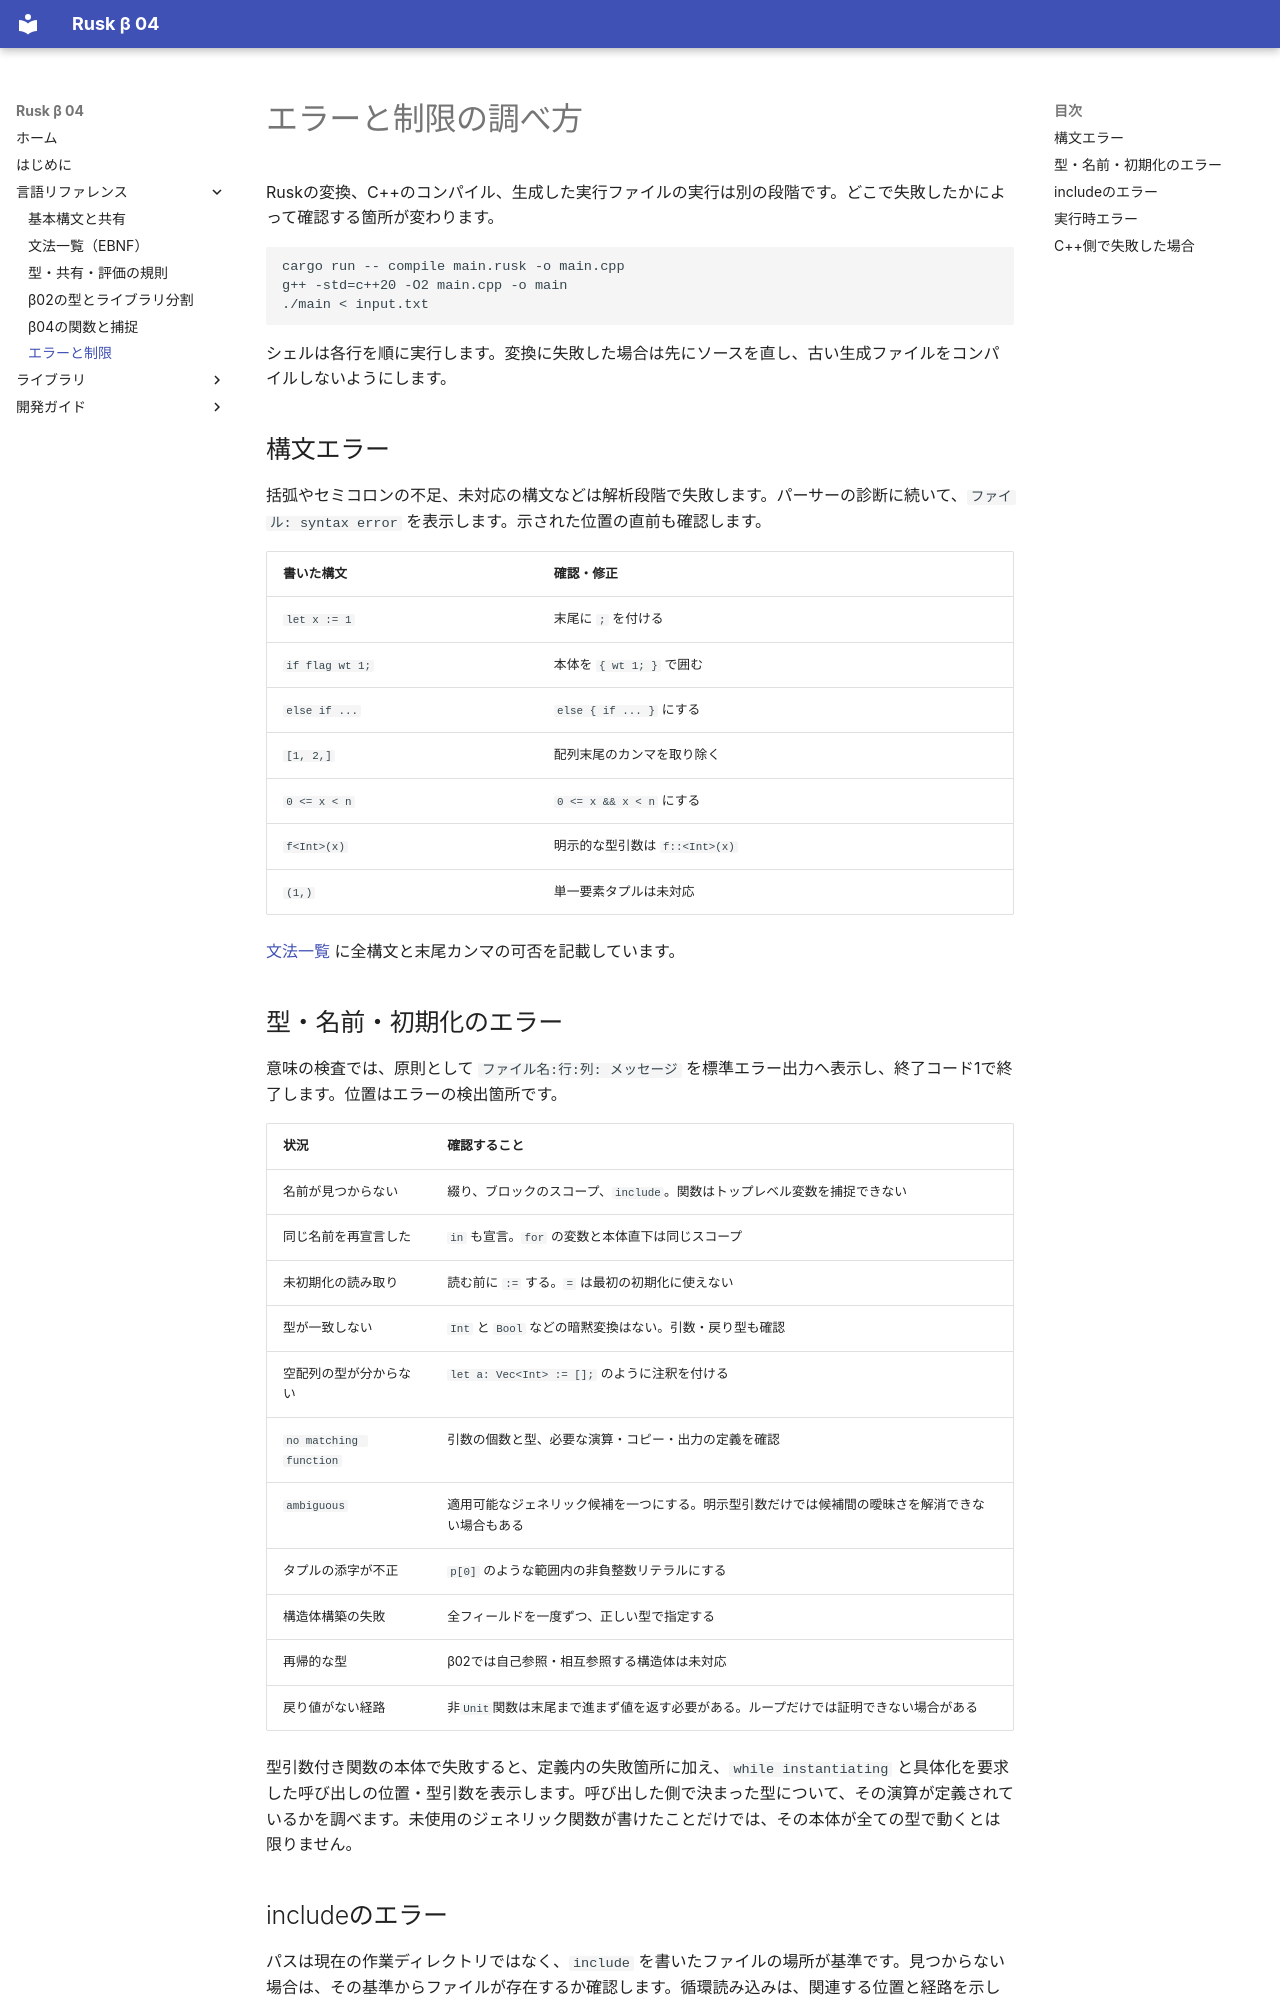

repository: shogo314/rusk_b_04 · page: reference/errors/index.html · generator: mkdocs

# エラーと制限の調べ方

Ruskの変換、C++のコンパイル、生成した実行ファイルの実行は別の段階です。どこで失敗したかによって確認する箇所が変わります。

```bash
cargo run -- compile main.rusk -o main.cpp
g++ -std=c++20 -O2 main.cpp -o main
./main < input.txt
```

シェルは各行を順に実行します。変換に失敗した場合は先にソースを直し、古い生成ファイルをコンパイルしないようにします。

## 構文エラー

括弧やセミコロンの不足、未対応の構文などは解析段階で失敗します。パーサーの診断に続いて、`ファイル: syntax error` を表示します。示された位置の直前も確認します。

| 書いた構文 | 確認・修正 |
|---|---|
| `let x := 1` | 末尾に `;` を付ける |
| `if flag wt 1;` | 本体を `{ wt 1; }` で囲む |
| `else if ...` | `else { if ... }` にする |
| `[1, 2,]` | 配列末尾のカンマを取り除く |
| `0 <= x < n` | `0 <= x && x < n` にする |
| `f<Int>(x)` | 明示的な型引数は `f::<Int>(x)` |
| `(1,)` | 単一要素タプルは未対応 |

[文法一覧](grammar.md) に全構文と末尾カンマの可否を記載しています。

## 型・名前・初期化のエラー

意味の検査では、原則として `ファイル名:行:列: メッセージ` を標準エラー出力へ表示し、終了コード1で終了します。位置はエラーの検出箇所です。

| 状況 | 確認すること |
|---|---|
| 名前が見つからない | 綴り、ブロックのスコープ、`include`。関数はトップレベル変数を捕捉できない |
| 同じ名前を再宣言した | `in` も宣言。`for` の変数と本体直下は同じスコープ |
| 未初期化の読み取り | 読む前に `:=` する。`=` は最初の初期化に使えない |
| 型が一致しない | `Int` と `Bool` などの暗黙変換はない。引数・戻り型も確認 |
| 空配列の型が分からない | `let a: Vec<Int> := [];` のように注釈を付ける |
| `no matching function` | 引数の個数と型、必要な演算・コピー・出力の定義を確認 |
| `ambiguous` | 適用可能なジェネリック候補を一つにする。明示型引数だけでは候補間の曖昧さを解消できない場合もある |
| タプルの添字が不正 | `p[0]` のような範囲内の非負整数リテラルにする |
| 構造体構築の失敗 | 全フィールドを一度ずつ、正しい型で指定する |
| 再帰的な型 | β02では自己参照・相互参照する構造体は未対応 |
| 戻り値がない経路 | 非`Unit`関数は末尾まで進まず値を返す必要がある。ループだけでは証明できない場合がある |

型引数付き関数の本体で失敗すると、定義内の失敗箇所に加え、`while instantiating` と具体化を要求した呼び出しの位置・型引数を表示します。呼び出した側で決まった型について、その演算が定義されているかを調べます。未使用のジェネリック関数が書けたことだけでは、その本体が全ての型で動くとは限りません。
